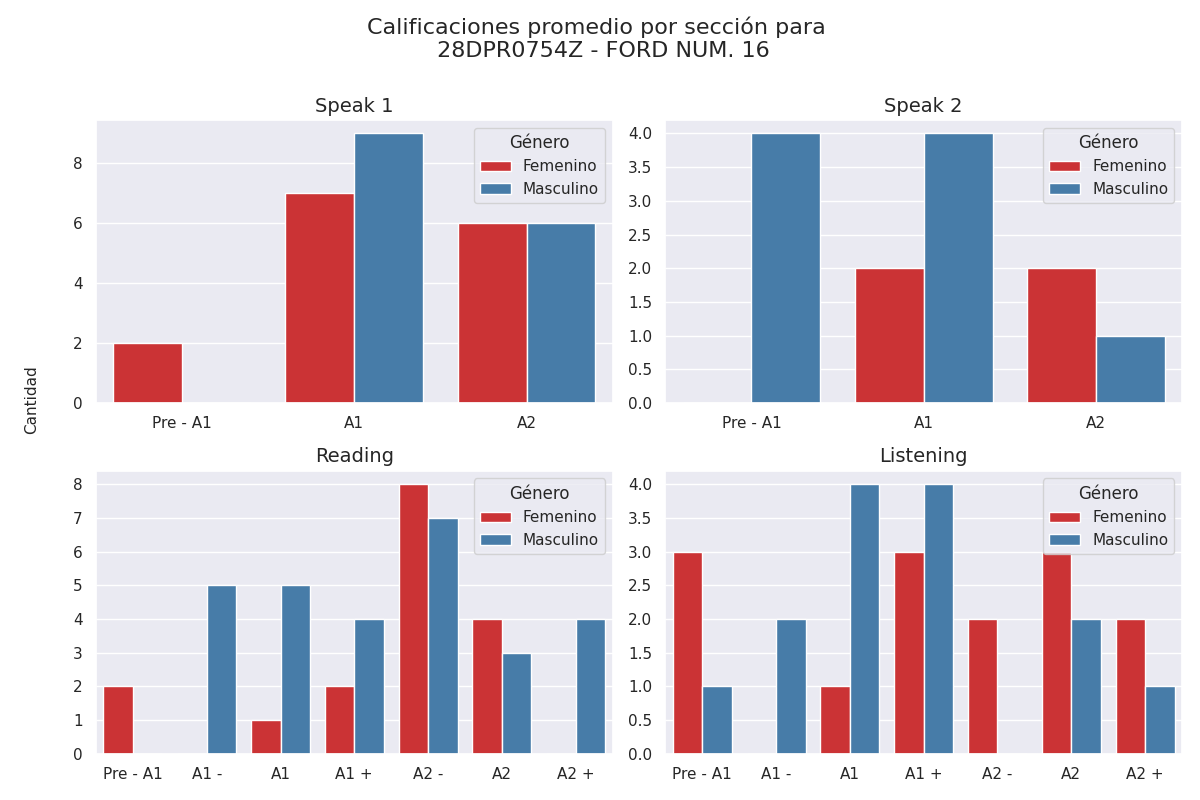

The file beside this chart, header and first rows:
seccion, calificacion, cantidad, genero
speak 1, Pre - A1, 2, 0
speak 1, A1, 7, 0
speak 1, A2, 6, 0
speak 1, Pre - A1, 0, 1
speak 1, A1, 9, 1
speak 1, A2, 6, 1
speak 2, Pre - A1, 0, 0
speak 2, A1, 2, 0
speak 2, A2, 2, 0
speak 2, Pre - A1, 4, 1
speak 2, A1, 4, 1
speak 2, A2, 1, 1
reading, Pre - A1, 2, 0
reading, A1 -, 0, 0
reading, A1, 1, 0
reading, A1 +, 2, 0
reading, A2 -, 8, 0
reading, A2, 4, 0
reading, A2 +, 0, 0
reading, Pre - A1, 0, 1
reading, A1 -, 5, 1
reading, A1, 5, 1
reading, A1 +, 4, 1
reading, A2 -, 7, 1
reading, A2, 3, 1
reading, A2 +, 4, 1
listening, Pre - A1, 3, 0
listening, A1 -, 0, 0
listening, A1, 1, 0
listening, A1 +, 3, 0
listening, A2 -, 2, 0
listening, A2, 3, 0
listening, A2 +, 2, 0
listening, Pre - A1, 1, 1
listening, A1 -, 2, 1
listening, A1, 4, 1
listening, A1 +, 4, 1
listening, A2 -, 0, 1
listening, A2, 2, 1
listening, A2 +, 1, 1
